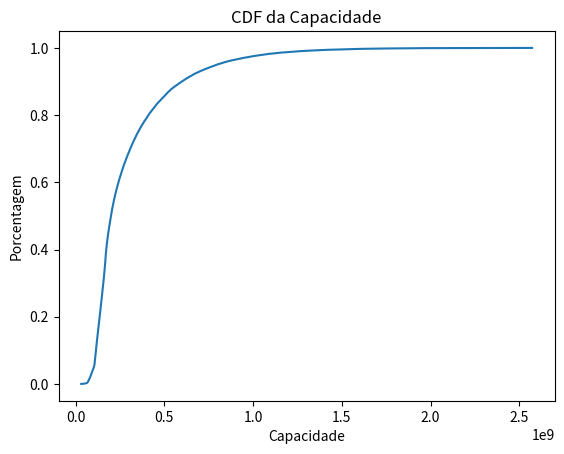

Python code for this plot:
import numpy as np
import random
import matplotlib.pyplot as plt

def distribuir_APs(M):
    if M not in [1, 4, 9, 16, 25, 36, 49, 64]:
        return None

    tamanho_quadrado = 1000
    lado_quadrado = int(np.sqrt(M))

    tamanho_celula = tamanho_quadrado // lado_quadrado

    # Criar coordenadas usando meshgrid
    x, y = np.meshgrid(np.arange(0.5 * tamanho_celula, tamanho_quadrado, tamanho_celula),
                      np.arange(0.5 * tamanho_celula, tamanho_quadrado, tamanho_celula))

    coordenadas_APs = np.column_stack((x.ravel(), y.ravel()))

    return coordenadas_APs

def dAPUE(x_coord, y_coord, M):
  dAPUE = np.linalg.norm(np.array([x_coord, y_coord]) - M)
  return dAPUE

def pot_rec(pot_trans, dist, d_0):
    c = 1e-4
    n = 4
    pot_rec_result = 0  # Inicializa a variável local

    if dist >= d_0:
        pot_rec_result = pot_trans * (c / ((dist) ** n))

    return pot_rec_result

def simular_experimento(B_t, p_t, d_0, K_0, M, N):
    x_coord = random.random() * 1000
    y_coord = random.random() * 1000

    distanciaAP_UE = np.zeros(M)
    coordAp = distribuir_APs(M)
    potencia_recebida = np.zeros(M)
    p_n = K_0*(B_t/N)
    SNR = np.zeros(M)
    for i in range(M):
        distanciaAP_UE[i] = dAPUE(x_coord, y_coord, coordAp[i])
        distan = distanciaAP_UE[i]
        potencia_recebida[i] = pot_rec(p_t, distan, d_0)
        SNR[i] = potencia_recebida[i]/p_n

    #Calculando a Capacidade
    B_c = B_t / N
    snr_2 = np.sum(SNR)
    Capacidade = np.zeros(K)
    for i in range(K):
      Capacidade[i] = B_c * np.log2(1+snr_2)

    return Capacidade

B_t, p_t, d_0, K_0 = 100e6, 1e3, 1, 1e-17 # Em MHz, mW, metros, mW/Hz respectivamente
M, K, N = 25, 1, 1 #Número de APs, UEs e Canais respectivamente

# Número de iterações
num_iteracoes = 50000

# Armazenar todas as capacidades
Capacidade_total = []

# Iteração
for _ in range(num_iteracoes):
    Capacidade_iteracao = simular_experimento(B_t, p_t, d_0, K_0, M, N)
    Capacidade_total = np.concatenate((Capacidade_total, Capacidade_iteracao))

#Deixando em ordem crescente
x = np.sort(Capacidade_total)

# Plotar apenas o eixo x em decibéis
plt.xlabel('Capacidade')
plt.ylabel('Porcentagem')
plt.title('CDF da Capacidade')

plt.plot(x, np.arange(0, len(Capacidade_total)) / len(Capacidade_total))
plt.show()

percent = np.percentile(x, 10)
print(percent)


